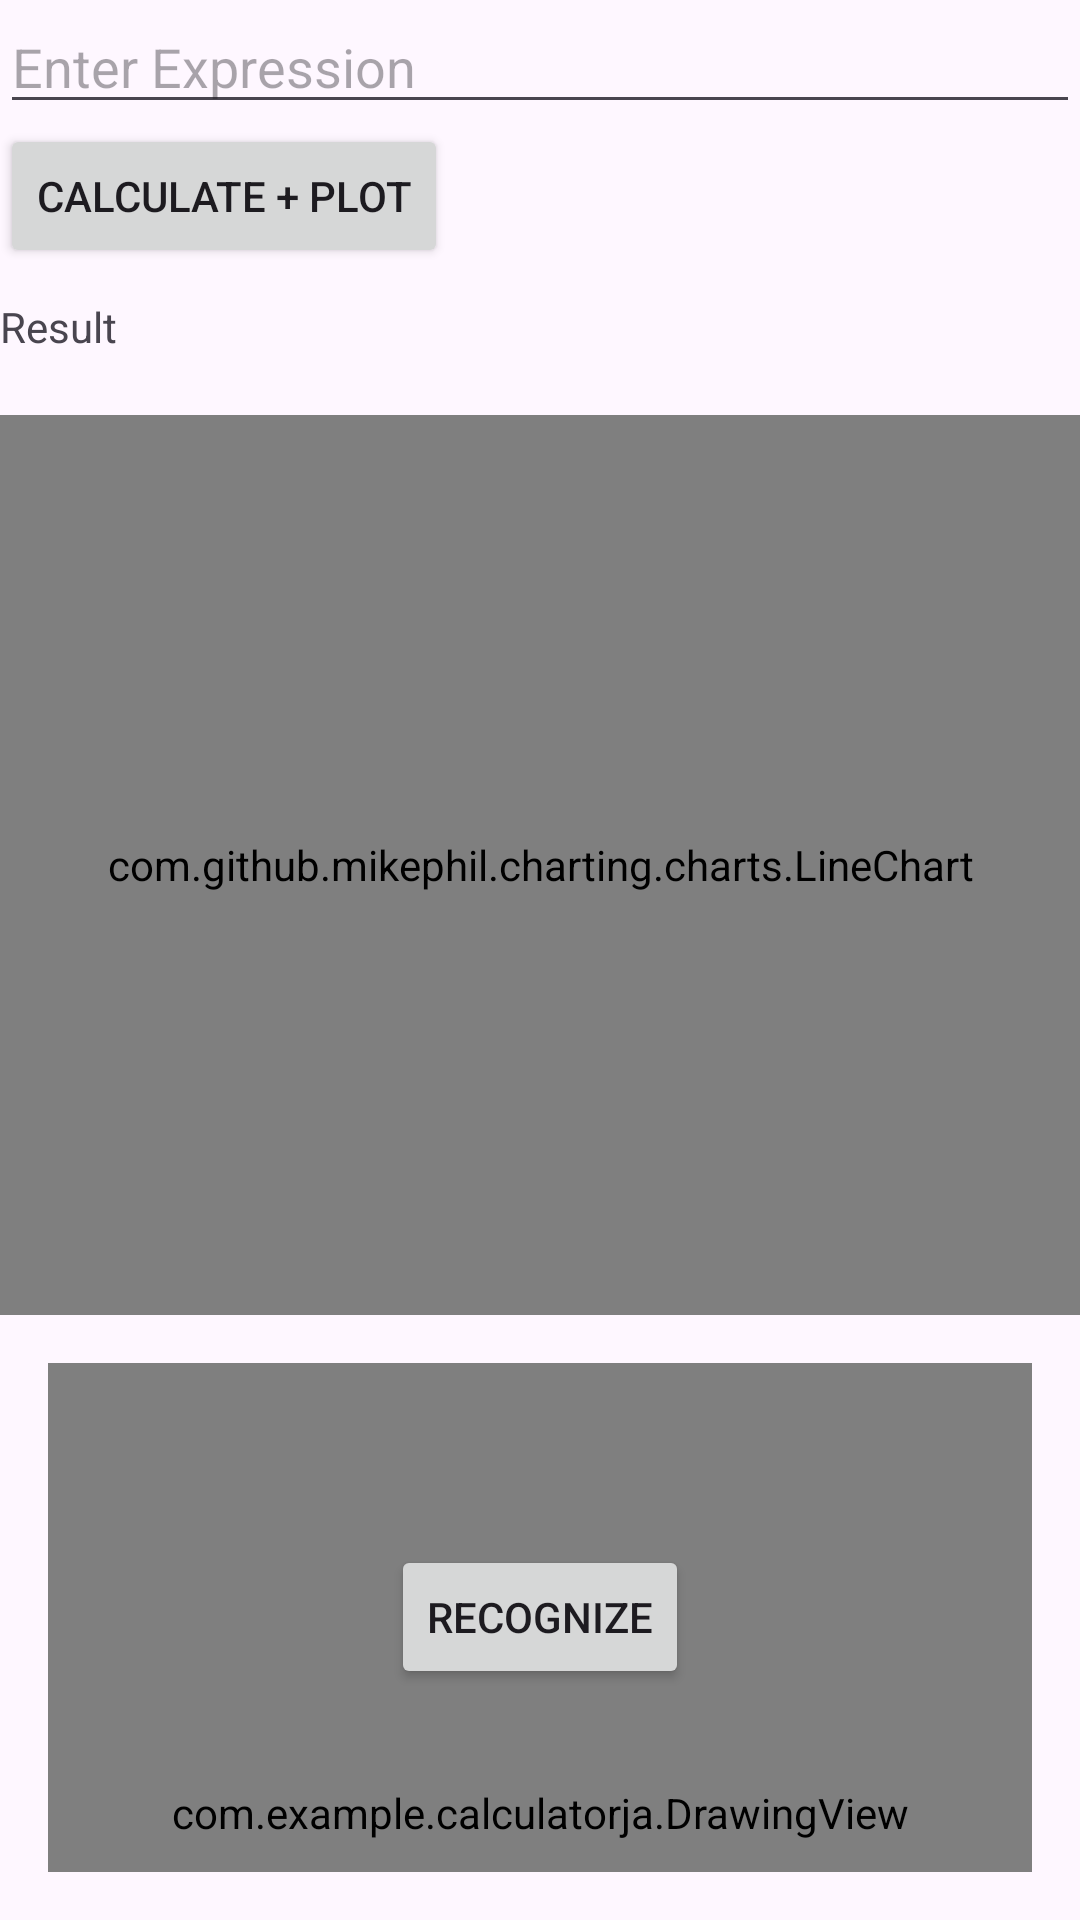

Here is an Android app screen rendered from its layout file. Give the layout XML and the strings, colors and styles it references.
<!-- AndroidManifest.xml: application theme Theme.CalculatorJA -->
<!-- res/layout/activity_main.xml -->
<?xml version="1.0" encoding="utf-8"?>
<LinearLayout xmlns:android="http://schemas.android.com/apk/res/android"
        android:layout_width="match_parent"
        android:layout_height="match_parent"
        android:orientation="vertical">

        <EditText
            android:id="@+id/inputExpression"
            android:layout_width="match_parent"
            android:layout_height="wrap_content"
            android:hint="Enter Expression" />

        <Button
            android:id="@+id/calculateButton"
            android:layout_width="wrap_content"
            android:layout_height="wrap_content"
            android:text="Calculate + Plot" />

        <TextView
            android:id="@+id/resultView"
            android:layout_width="wrap_content"
            android:layout_height="wrap_content"
            android:text="Result"
            android:layout_marginTop="10dp"/>

        <com.github.mikephil.charting.charts.LineChart
            android:id="@+id/lineChart"
            android:layout_width="match_parent"
            android:layout_height="300dp"
            android:layout_marginTop="20dp" />

        <androidx.recyclerview.widget.RecyclerView
            android:id="@+id/historyRecyclerView"
            android:layout_width="match_parent"
            android:layout_height="wrap_content" />

        <FrameLayout
            android:layout_width="match_parent"
            android:layout_height="match_parent"
            android:padding="16dp">

                <com.example.calculatorja.DrawingView
                    android:id="@+id/drawingView"
                    android:layout_width="match_parent"
                    android:layout_height="300dp"
                    android:background="#e0e0e0" />

                <Button
                    android:id="@+id/recognizeButton"
                    android:layout_width="wrap_content"
                    android:layout_height="wrap_content"
                    android:text="Recognize"
                    android:layout_gravity="center" />

        </FrameLayout>
    </LinearLayout>
<!-- resources referenced by this layout -->
<resources>
  <style name="Theme.CalculatorJA" parent="Base.Theme.CalculatorJA" />
  <style name="Base.Theme.CalculatorJA" parent="Theme.Material3.DayNight.NoActionBar">
          
          
      </style>
</resources>
